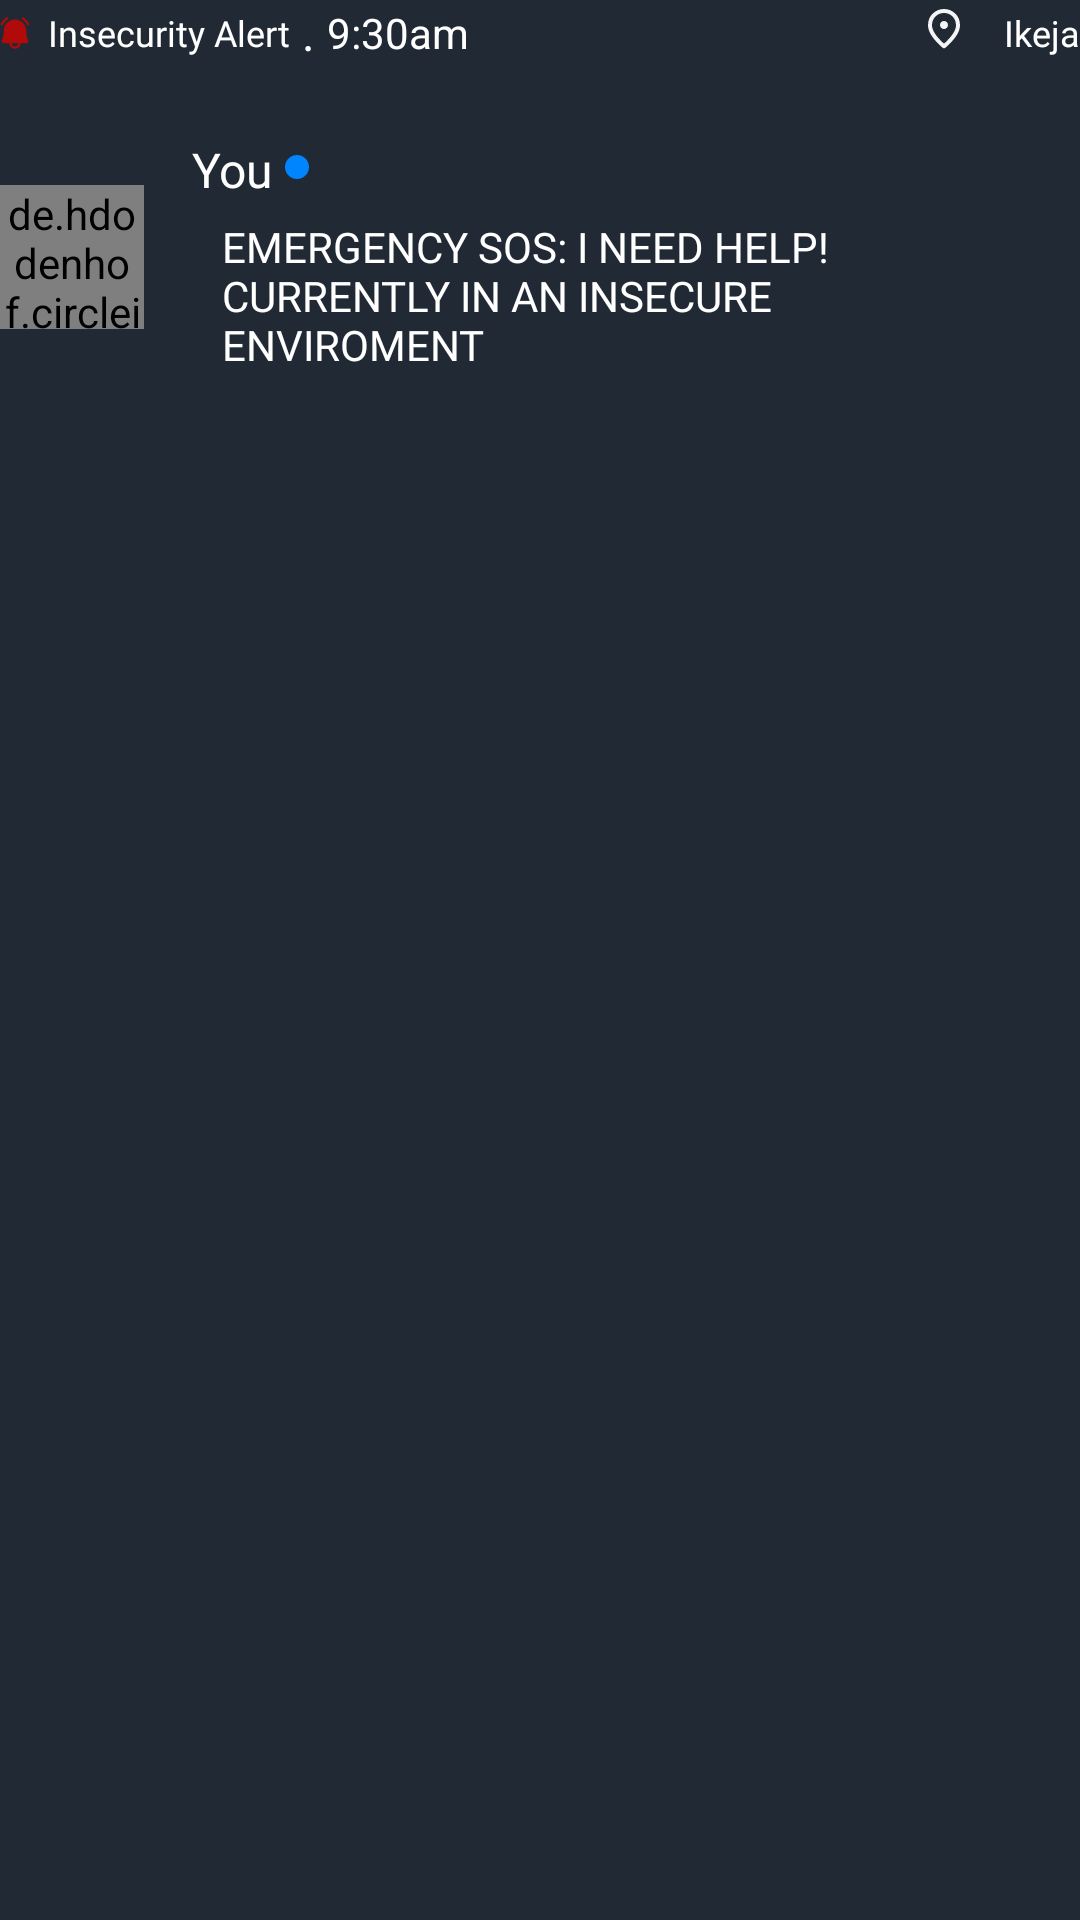

This screen was rendered from an Android layout file. Write that file and the resources it references.
<!-- AndroidManifest.xml: application theme Theme.Sayfe -->
<!-- res/layout/outgoing_alert_item.xml -->
<?xml version="1.0" encoding="utf-8"?>
<androidx.constraintlayout.widget.ConstraintLayout xmlns:android="http://schemas.android.com/apk/res/android"
    android:layout_width="match_parent"
    android:layout_height="wrap_content"
    xmlns:app="http://schemas.android.com/apk/res-auto"
    android:background="@color/dark_blue_color"
    android:layout_marginBottom="@dimen/margin_32">

    <androidx.constraintlayout.widget.ConstraintLayout
        android:layout_width="match_parent"
        android:layout_height="wrap_content"
        android:id="@+id/constraint_1"
        app:layout_constraintStart_toStartOf="parent"
        app:layout_constraintEnd_toEndOf="parent"
        android:layout_marginStart="@dimen/margin_32"
        android:layout_marginEnd="@dimen/margin_32"
        app:layout_constraintTop_toTopOf="parent">
        <androidx.appcompat.widget.AppCompatImageView
            android:layout_width="wrap_content"
            android:layout_height="wrap_content"
            app:layout_constraintStart_toStartOf="parent"
            app:layout_constraintTop_toTopOf="parent"
            android:id="@+id/pin_logo"
            app:layout_constraintBottom_toBottomOf="parent"
            android:src="@drawable/pin_icon_alert"/>

        <androidx.appcompat.widget.AppCompatTextView
            android:layout_width="wrap_content"
            android:layout_height="wrap_content"
            android:text="Insecurity Alert"
            android:textSize="12sp"
            android:fontFamily="@font/outfit_regular"
            app:layout_constraintStart_toEndOf="@id/pin_logo"
            android:textColor="@color/white"
            android:layout_marginStart="6dp"
            android:id="@+id/insecurity_text"
            app:layout_constraintTop_toTopOf="parent"
            app:layout_constraintBottom_toBottomOf="parent"/>

        <androidx.appcompat.widget.AppCompatTextView
            android:layout_width="wrap_content"
            android:layout_height="wrap_content"
            android:text="."
            android:textColor="@color/white"
            android:id="@+id/dot"
            android:textSize="16sp"
            app:layout_constraintStart_toEndOf="@id/insecurity_text"
            app:layout_constraintBottom_toBottomOf="parent"
            android:layout_marginStart="4dp"/>

        <androidx.appcompat.widget.AppCompatTextView
            android:layout_width="wrap_content"
            android:layout_height="wrap_content"
            android:text="9:30am"
            android:textColor="@color/white"
            android:id="@+id/out_alert_time_text"
            app:layout_constraintTop_toTopOf="parent"
            app:layout_constraintBottom_toBottomOf="parent"
            app:layout_constraintStart_toEndOf="@id/dot"
            android:layout_marginStart="4dp"
            />

        <LinearLayout
            android:layout_width="match_parent"
            android:layout_height="wrap_content"
            app:layout_constraintStart_toEndOf="@id/out_alert_time_text"
            app:layout_constraintTop_toTopOf="parent"
            app:layout_constraintBottom_toBottomOf="parent"
            android:gravity="end">

            <androidx.appcompat.widget.AppCompatImageView
                android:layout_width="wrap_content"
                android:layout_height="wrap_content"
                android:layout_marginEnd="14dp"
                android:src="@drawable/location_icon_alert"
                />
            <androidx.appcompat.widget.AppCompatTextView
                android:layout_width="wrap_content"
                android:layout_height="wrap_content"
                android:text="Ikeja"
                android:id="@+id/out_alert_location_txt"
                android:textColor="@color/white"
                android:textSize="12sp"
                android:fontFamily="@font/outfit_regular"/>
        </LinearLayout>





    </androidx.constraintlayout.widget.ConstraintLayout>

    <androidx.constraintlayout.widget.ConstraintLayout
        android:layout_width="match_parent"
        android:layout_height="80dp"
        app:layout_constraintTop_toBottomOf="@id/constraint_1"
        android:layout_marginTop="24dp"
        app:layout_constraintStart_toStartOf="parent"
        android:layout_marginStart="@dimen/margin_32">

        <de.hdodenhof.circleimageview.CircleImageView
            android:layout_width="48dp"
            android:layout_height="48dp"
            android:src="@drawable/profile_image"
            app:layout_constraintStart_toStartOf="parent"
            app:layout_constraintTop_toTopOf="parent"
            android:id="@+id/profile_image_alert"
            app:layout_constraintBottom_toBottomOf="parent"/>

        <androidx.appcompat.widget.AppCompatTextView
            android:layout_width="wrap_content"
            android:layout_height="wrap_content"
            android:text="You"
            app:layout_constraintStart_toEndOf="@id/profile_image_alert"
            app:layout_constraintTop_toTopOf="parent"
            android:layout_marginStart="16dp"
            android:textColor="@color/white"
            android:textAlignment="center"
            android:id="@+id/name_alert"
            android:fontFamily="@font/outfit_regular"
            android:textSize="16sp"/>

        <androidx.appcompat.widget.AppCompatImageView
            android:layout_width="wrap_content"
            android:layout_height="wrap_content"
            app:layout_constraintStart_toEndOf="@id/name_alert"
            android:src="@drawable/ellipse_blue"
            app:layout_constraintTop_toTopOf="parent"
            android:layout_marginTop="6dp"
            android:layout_marginStart="4dp"/>

        <androidx.appcompat.widget.AppCompatTextView
            android:layout_width="250dp"
            android:layout_height="wrap_content"
            android:textSize="14sp"
            android:id="@+id/outgoing_alert_body"
            android:padding="10dp"
            android:text="EMERGENCY SOS: I NEED HELP! CURRENTLY IN AN INSECURE ENVIROMENT"
            android:textColor="@color/white"
            android:fontFamily="@font/outfit_regular"
            android:layout_marginTop="4dp"
            app:layout_constraintStart_toStartOf="@id/name_alert"
            app:layout_constraintBottom_toBottomOf="parent"
            app:layout_constraintTop_toBottomOf="@id/name_alert"
            />

    </androidx.constraintlayout.widget.ConstraintLayout>



</androidx.constraintlayout.widget.ConstraintLayout>
<!-- resources referenced by this layout -->
<resources>
  <color name="dark_blue_color">#202934</color>
  <color name="white">#FFFFFFFF</color>
  <!-- drawable ellipse_blue (drawable) -->
  <vector xmlns:android="http://schemas.android.com/apk/res/android"
      android:width="8dp"
      android:height="8dp"
      android:viewportWidth="8"
      android:viewportHeight="8">
    <path
        android:pathData="M4,4m-4,0a4,4 0,1 1,8 0a4,4 0,1 1,-8 0"
        android:fillColor="#0085FF"/>
  </vector>
  <!-- drawable location_icon_alert (drawable) -->
  <vector xmlns:android="http://schemas.android.com/apk/res/android"
      android:width="12dp"
      android:height="14dp"
      android:viewportWidth="12"
      android:viewportHeight="14">
    <path
        android:pathData="M6,7C6.366,7 6.681,6.869 6.942,6.608C7.203,6.347 7.333,6.033 7.333,5.667C7.333,5.3 7.203,4.986 6.942,4.725C6.681,4.464 6.366,4.333 6,4.333C5.633,4.333 5.319,4.464 5.058,4.725C4.797,4.986 4.667,5.3 4.667,5.667C4.667,6.033 4.797,6.347 5.058,6.608C5.319,6.869 5.633,7 6,7ZM6,11.9C7.355,10.656 8.361,9.525 9.017,8.508C9.672,7.492 10,6.589 10,5.8C10,4.589 9.614,3.597 8.841,2.825C8.069,2.053 7.122,1.667 6,1.667C4.878,1.667 3.93,2.053 3.158,2.825C2.386,3.597 2,4.589 2,5.8C2,6.589 2.328,7.492 2.983,8.508C3.639,9.525 4.644,10.656 6,11.9ZM6,13.417C5.911,13.417 5.822,13.4 5.733,13.367C5.644,13.333 5.567,13.289 5.5,13.233C3.878,11.8 2.667,10.47 1.867,9.242C1.066,8.014 0.667,6.867 0.667,5.8C0.667,4.133 1.203,2.806 2.275,1.817C3.347,0.828 4.589,0.333 6,0.333C7.411,0.333 8.653,0.828 9.724,1.817C10.797,2.806 11.333,4.133 11.333,5.8C11.333,6.867 10.933,8.014 10.133,9.242C9.333,10.47 8.122,11.8 6.5,13.233C6.433,13.289 6.355,13.333 6.266,13.367C6.178,13.4 6.089,13.417 6,13.417Z"
        android:fillColor="#F5F5F5"/>
  </vector>
  <!-- drawable pin_icon_alert: vector/xml drawable (drawable, 2066 chars, omitted) -->
  <style name="Theme.Sayfe" parent="Theme.MaterialComponents.DayNight.NoActionBar">
          
          <item name="colorPrimary">@color/purple_500</item>
          <item name="android:textColorHint">@android:color/white</item>
          <item name="android:editTextColor">@android:color/white</item>
          <item name="colorPrimaryVariant">@color/purple_700</item>
          <item name="colorOnPrimary">@color/white</item>
          
          <item name="colorSecondary">@color/teal_200</item>
          <item name="colorSecondaryVariant">@color/teal_700</item>
          <item name="colorOnSecondary">@color/black</item>
          
          <item name="android:statusBarColor">@color/dark_blue_color</item>
          
      </style>
  <color name="purple_500">#0085FF</color>
  <color name="purple_700">#FF3700B3</color>
  <color name="teal_200">#FF03DAC5</color>
  <color name="teal_700">#FF018786</color>
  <color name="black">#FF000000</color>
</resources>
